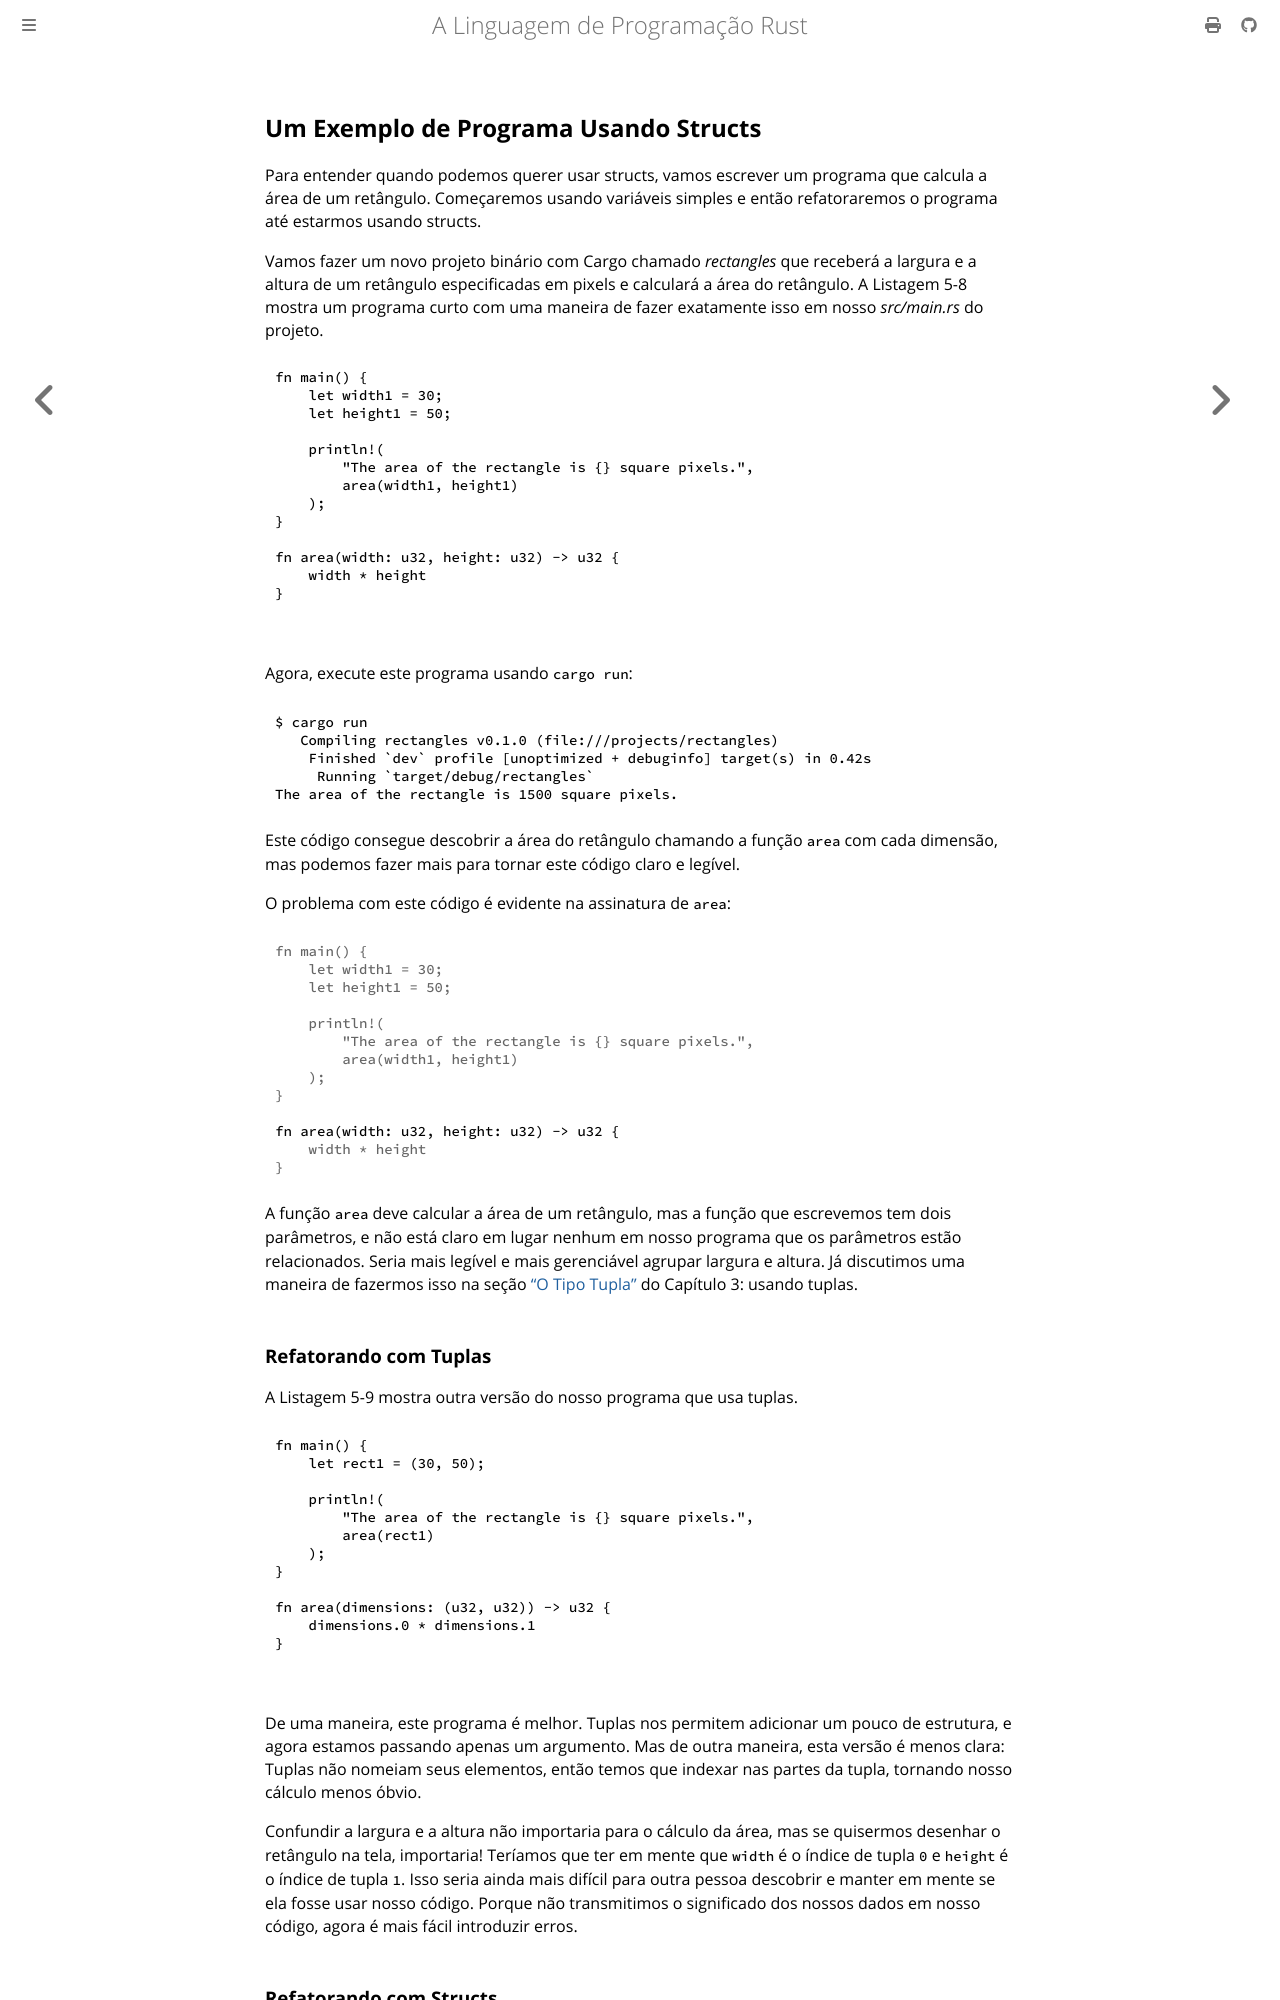

repository: lfgranja/rust-lang-book · page: ch05-02-example-structs.html · generator: mdbook

## Um Exemplo de Programa Usando Structs

Para entender quando podemos querer usar structs, vamos escrever um programa que
calcula a área de um retângulo. Começaremos usando variáveis simples e
então refatoraremos o programa até estarmos usando structs.

Vamos fazer um novo projeto binário com Cargo chamado _rectangles_ que receberá
a largura e a altura de um retângulo especificadas em pixels e calculará a área
do retângulo. A Listagem 5-8 mostra um programa curto com uma maneira de fazer
exatamente isso em nosso _src/main.rs_ do projeto.

<Listing number="5-8" file-name="src/main.rs" caption="Calculando a área de um retângulo especificada por variáveis separadas de largura e altura">

```rust
{{#rustdoc_include ../listings/ch05-using-structs-to-structure-related-data/listing-05-08/src/main.rs:all}}
```

</Listing>

Agora, execute este programa usando `cargo run`:

```console
{{#include ../listings/ch05-using-structs-to-structure-related-data/listing-05-08/output.txt}}
```

Este código consegue descobrir a área do retângulo chamando a
função `area` com cada dimensão, mas podemos fazer mais para tornar este código claro
e legível.

O problema com este código é evidente na assinatura de `area`:

```rust,ignore
{{#rustdoc_include ../listings/ch05-using-structs-to-structure-related-data/listing-05-08/src/main.rs:here}}
```

A função `area` deve calcular a área de um retângulo, mas a
função que escrevemos tem dois parâmetros, e não está claro em lugar nenhum em nosso
programa que os parâmetros estão relacionados. Seria mais legível e mais
gerenciável agrupar largura e altura. Já discutimos uma maneira
de fazermos isso na seção [“O Tipo Tupla”][the-tuple-type]<!-- ignore -->
do Capítulo 3: usando tuplas.

### Refatorando com Tuplas

A Listagem 5-9 mostra outra versão do nosso programa que usa tuplas.

<Listing number="5-9" file-name="src/main.rs" caption="Especificando a largura e altura do retângulo com uma tupla">

```rust
{{#rustdoc_include ../listings/ch05-using-structs-to-structure-related-data/listing-05-09/src/main.rs}}
```

</Listing>

De uma maneira, este programa é melhor. Tuplas nos permitem adicionar um pouco de estrutura, e
agora estamos passando apenas um argumento. Mas de outra maneira, esta versão é menos
clara: Tuplas não nomeiam seus elementos, então temos que indexar nas partes da
tupla, tornando nosso cálculo menos óbvio.

Confundir a largura e a altura não importaria para o cálculo da área, mas se
quisermos desenhar o retângulo na tela, importaria! Teríamos que
ter em mente que `width` é o índice de tupla `0` e `height` é o índice de tupla
`1`. Isso seria ainda mais difícil para outra pessoa descobrir e manter em
mente se ela fosse usar nosso código. Porque não transmitimos o significado dos
nossos dados em nosso código, agora é mais fácil introduzir erros.

<!-- Old headings. Do not remove or links may break. -->

<a id="refactoring-with-structs-adding-more-meaning"></a>
